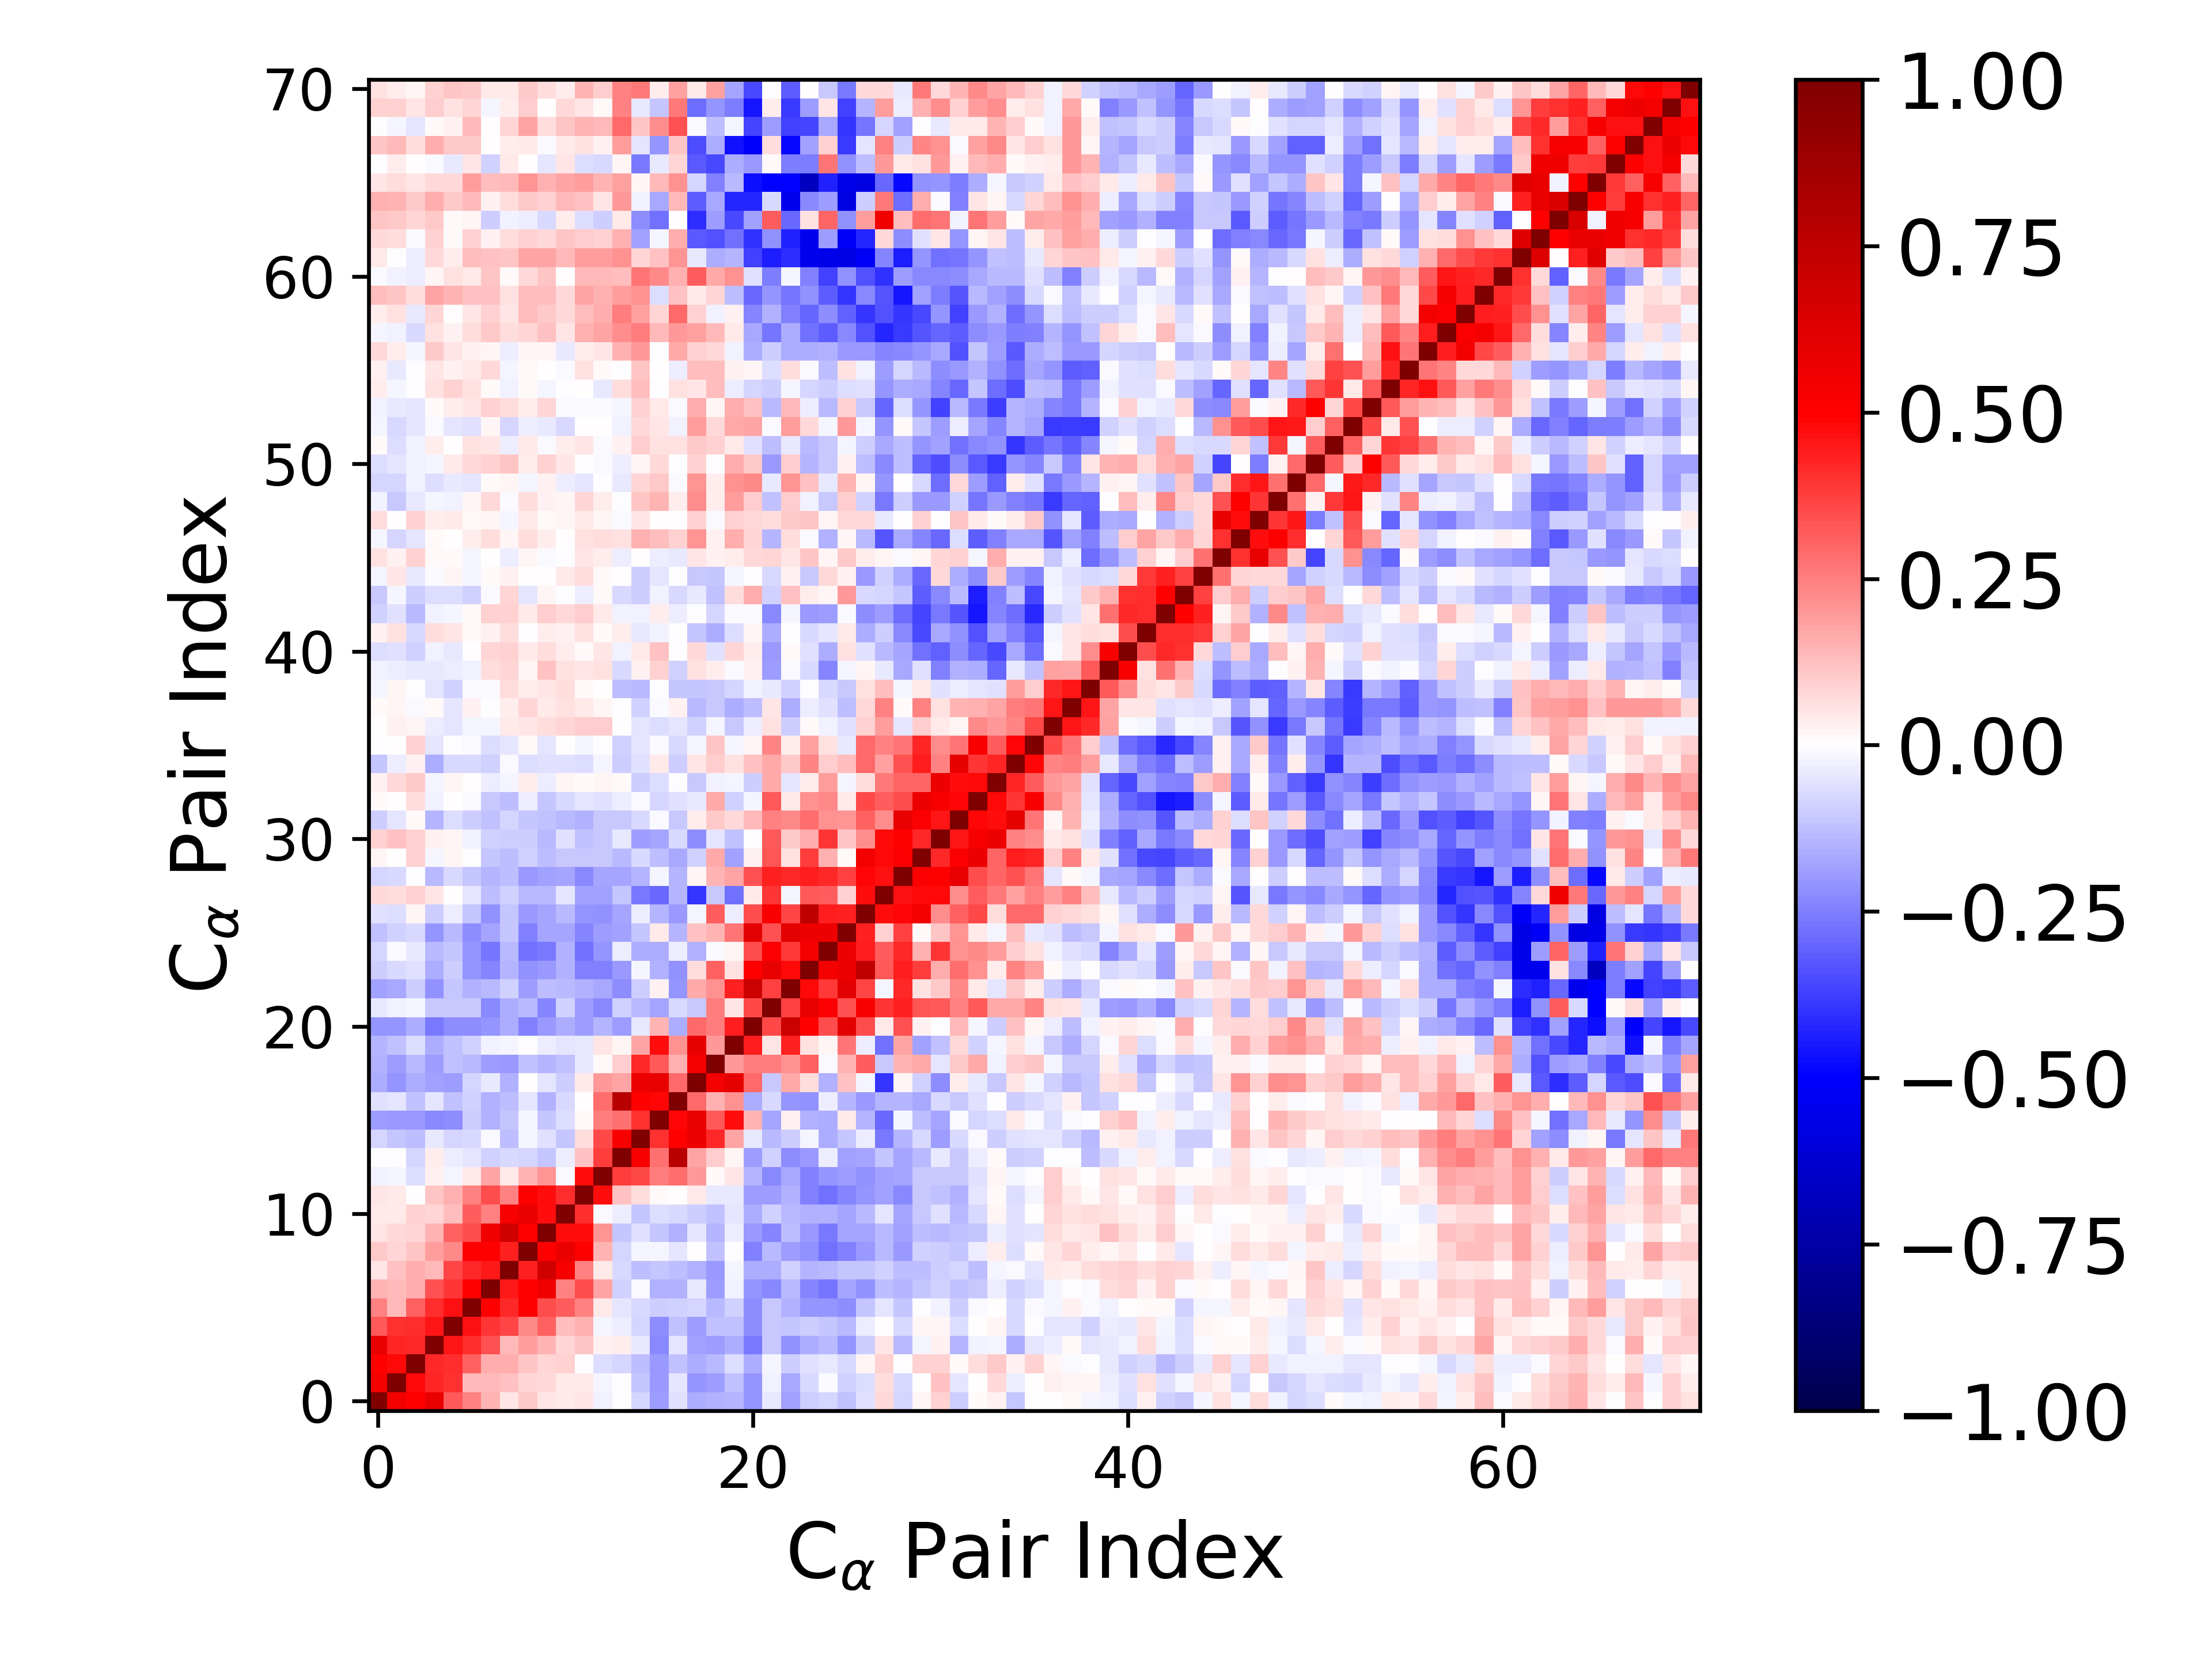

The table this chart was drawn from, first rows:
1.000000000000000000e+00, 5.453834622095190543e-01, 4.946197642973285125e-01, 5.814416324953217696e-01, 3.204872781428303452e-01, 2.469635203147635127e-01, 1.482553497057292058e-01, 5.167592244156144626e-02, 1.038067316040439808e-01, 5.076594594078469302e-02, 4.497663851270498891e-02, 5.296365338148211616e-02, -2.409191704134140688e-02, -3.811299115969603909e-03, -8.211421950684605342e-02, -1.941269826285129119e-01, -5.502694750273171009e-02, -1.615446056112098128e-01, -1.499945961297613761e-01, -1.445150590290106563e-01, -2.083390995064538509e-01, -4.132270845073458820e-02, -1.843458801112344003e-01, -9.954946568144314167e-02
5.453834622095190543e-01, 1.000000000000000000e+00, 4.821581953659393460e-01, 4.266808571853741294e-01, 4.013976632205970008e-01, 1.359257382494091781e-01, 1.381896810011794263e-01, 1.244757561626544523e-01, 8.162166906417622769e-02, 7.339330855533958420e-02, 4.165736296155143903e-02, 3.938560062846047788e-02, -2.060571802100446062e-02, -1.332212908044390050e-03, -1.118633773187775876e-01, -1.999685058997398568e-01, -4.741067072106522340e-02, -2.034807262608009093e-01, -1.923840748568277081e-01, -1.220428743761006324e-01, -2.035281284325745899e-01, -2.568086345997306480e-02, -1.695181136483112638e-01, -7.358307953301268522e-02
4.946197642973285125e-01, 4.821581953659393460e-01, 1.000000000000000000e+00, 4.184732874404332170e-01, 4.116500829685729168e-01, 3.113591011003309372e-01, 1.568271717926545405e-01, 1.603650823937525782e-01, 1.102908185761236337e-01, 8.196939982949244530e-02, 9.121725288498180872e-02, -8.397461707308828205e-04, -6.810495810196945388e-02, -8.357462026245060516e-02, -1.328098066821460643e-01, -2.019165972203407211e-01, -1.213821091245863432e-01, -1.616292150261481042e-01, -1.379733149802254144e-01, -6.445809317235144664e-02, -1.588272702890039523e-01, -1.612632513481576657e-02, -9.463444049208707964e-02, -5.659300094527123376e-02
5.814416324953217696e-01, 4.266808571853741294e-01, 4.184732874404332170e-01, 1.000000000000000000e+00, 4.563965203043305885e-01, 4.135909715494077710e-01, 3.369569618558848623e-01, 1.396163222603361842e-01, 1.911657095367878811e-01, 1.417136131183279746e-01, 7.871566361004765644e-02, 1.150571216514099659e-01, 2.670961293401376627e-02, 3.446852614362437561e-02, -4.009162536735790677e-02, -2.313969253868276843e-01, -4.738568985713304677e-02, -1.802501791228000028e-01, -1.920210038945704967e-01, -1.633368686087561528e-01, -2.588870052453396409e-01, -1.017656544076435965e-01, -2.116505389315499752e-01, -1.616276986983162522e-01
3.204872781428303452e-01, 4.013976632205970008e-01, 4.116500829685729168e-01, 4.563965203043305885e-01, 1.000000000000000000e+00, 4.615649321926801885e-01, 3.949628002393167914e-01, 3.618794134251472894e-01, 2.306584425554500939e-01, 3.050871745844264682e-01, 1.323871528639712636e-01, 1.552238272167614508e-01, -2.298647135077912934e-02, -3.530818120087195200e-02, -7.930891099425806112e-02, -2.199029641377122923e-01, -1.231888710904749662e-01, -1.878638631551231841e-01, -1.232777554193398711e-01, -1.190213093799366573e-01, -2.212866096655911330e-01, -1.078179320929966017e-01, -1.140486599946475693e-01, -9.816711107072244313e-02
2.469635203147635127e-01, 1.359257382494091781e-01, 3.113591011003309372e-01, 4.135909715494077710e-01, 4.615649321926801885e-01, 1.000000000000000000e+00, 4.962561721547052440e-01, 4.203981166346321685e-01, 4.940598025976561947e-01, 3.445013373568850956e-01, 3.161131867717386079e-01, 2.488123588843417500e-01, 4.206688951519566705e-02, -4.860939451388068128e-02, -7.221319823272129290e-02, -9.477094563756241485e-02, -9.282830668938038543e-02, -8.541923369748673223e-02, -1.361290750502104074e-01, -9.099406779035129622e-02, -2.199828987430734184e-01, -1.090717073376046564e-01, -1.515594099009857643e-01, -2.097429362104983042e-01
1.482553497057292058e-01, 1.381896810011794263e-01, 1.568271717926545405e-01, 3.369569618558848623e-01, 3.949628002393167914e-01, 4.962561721547052440e-01, 1.000000000000000000e+00, 4.462490386949716226e-01, 4.952367212883952985e-01, 5.496278191395705948e-01, 2.494334008331687280e-01, 3.508283757706188721e-01, 1.741993583182601391e-01, -8.752942045557353390e-02, -1.206159630439921499e-02, -1.562068340361759400e-01, -1.487917159647215992e-01, -3.907323094361423582e-02, -1.948575913440100948e-01, -2.585984264932150375e-02, -2.082532286340190164e-01, -2.340229567258523269e-01, -1.378082404436397623e-01, -2.402887157640836990e-01
5.167592244156144626e-02, 1.244757561626544523e-01, 1.603650823937525782e-01, 1.396163222603361842e-01, 3.618794134251472894e-01, 4.203981166346321685e-01, 4.462490386949716226e-01, 1.000000000000000000e+00, 4.314625851712176607e-01, 6.724690695690499487e-01, 5.299368162005709815e-01, 2.459666119931459005e-01, 4.495782125739817420e-02, -7.690061921234496445e-02, -1.279527764147168623e-01, -1.145818569708572793e-01, -1.293560892726009770e-01, -1.486525885994848528e-01, -1.992198650987481168e-01, -2.040456105640641241e-02, -1.611727047087785081e-01, -1.603813728152555795e-01, -8.656608079485665630e-02, -1.449403462572364798e-01
1.038067316040439808e-01, 8.162166906417622769e-02, 1.102908185761236337e-01, 1.911657095367878811e-01, 2.306584425554500939e-01, 4.940598025976561947e-01, 4.952367212883952985e-01, 4.314625851712176607e-01, 1.000000000000000000e+00, 4.937490987894727068e-01, 5.768438341877227815e-01, 5.007032051969788622e-01, 1.444775281267910438e-01, -8.051608901160463294e-02, -1.844366772066322741e-02, -1.576067198708742956e-02, -4.992555679097102073e-02, 2.013612679335057953e-03, -1.221296866934562797e-01, -2.476179063379086494e-03, -2.473831413168541549e-01, -1.338463053662443669e-01, -1.901474955313533499e-01, -2.172909371999230121e-01
5.076594594078469302e-02, 7.339330855533958420e-02, 8.196939982949244530e-02, 1.417136131183279746e-01, 3.050871745844264682e-01, 3.445013373568850956e-01, 5.496278191395705948e-01, 6.724690695690499487e-01, 4.937490987894727068e-01, 1.000000000000000000e+00, 4.737597149152033005e-01, 4.757260746675938123e-01, 2.081065732741234908e-01, -1.094072157139623774e-01, -5.622168849389987122e-02, -1.149252065319485705e-01, -1.541443191991895556e-01, -5.009750284712698176e-02, -1.461378560423495232e-01, -3.274789795348325566e-02, -1.960491746681328473e-01, -2.373385008826723042e-01, -1.282389731383581921e-01, -2.001425244924933400e-01
4.497663851270498891e-02, 4.165736296155143903e-02, 9.121725288498180872e-02, 7.871566361004765644e-02, 1.323871528639712636e-01, 3.161131867717386079e-01, 2.494334008331687280e-01, 5.299368162005709815e-01, 5.768438341877227815e-01, 4.737597149152033005e-01, 1.000000000000000000e+00, 4.130114491288791601e-01, -1.047743207240027508e-02, -3.650866845033851060e-02, -1.137246503342446702e-01, -6.290779953442067474e-02, -7.270360747841887739e-02, -9.858438815572515002e-02, -1.210596473330733253e-01, -4.993776394905122956e-02, -1.574319633351598524e-01, -9.195516830352935822e-02, -1.337053828290752922e-01, -1.534910413669859919e-01
5.296365338148211616e-02, 3.938560062846047788e-02, -8.397461707308828205e-04, 1.150571216514099659e-01, 1.552238272167614508e-01, 2.488123588843417500e-01, 3.508283757706188721e-01, 2.459666119931459005e-01, 5.007032051969788622e-01, 4.757260746675938123e-01, 4.130114491288791601e-01, 1.000000000000000000e+00, 4.691164703457257890e-01, 1.190278705993914748e-01, 6.986247564693626178e-02, 1.498214493019582767e-02, 7.269913121366151747e-03, 4.608628222157641618e-02, -4.393097541741969314e-02, -4.346701927175896513e-02, -1.884191517085510026e-01, -1.928681906874611107e-01, -1.488450606205404259e-01, -2.448582679366009263e-01
-2.409191704134140688e-02, -2.060571802100446062e-02, -6.810495810196945388e-02, 2.670961293401376627e-02, -2.298647135077912934e-02, 4.206688951519566705e-02, 1.741993583182601391e-01, 4.495782125739817420e-02, 1.444775281267910438e-01, 2.081065732741234908e-01, -1.047743207240027508e-02, 4.691164703457257890e-01, 1.000000000000000000e+00, 3.812643937448637610e-01, 3.578763520771129913e-01, 2.542788698785992119e-01, 2.834755342245346421e-01, 2.023885911204564292e-01, 1.009333285310575271e-02, 4.853302247402248304e-02, -1.433221207798874575e-01, -2.303919225462322251e-01, -1.716035938172009168e-01, -2.496121668183657050e-01
-3.811299115969603909e-03, -1.332212908044390050e-03, -8.357462026245060516e-02, 3.446852614362437561e-02, -3.530818120087195200e-02, -4.860939451388068128e-02, -8.752942045557353390e-02, -7.690061921234496445e-02, -8.051608901160463294e-02, -1.094072157139623774e-01, -3.650866845033851060e-02, 1.190278705993914748e-01, 3.812643937448637610e-01, 1.000000000000000000e+00, 5.247027824784572525e-01, 2.759765466987323945e-01, 7.700619401171749923e-01, 1.729723061700117748e-01, 1.000427792547818051e-01, 2.278469624070929636e-02, -1.877740038354002439e-01, -8.943763338502218330e-02, -2.258662114331608517e-01, -1.968558107976238480e-01
-8.211421950684605342e-02, -1.118633773187775876e-01, -1.328098066821460643e-01, -4.009162536735790677e-02, -7.930891099425806112e-02, -7.221319823272129290e-02, -1.206159630439921499e-02, -1.279527764147168623e-01, -1.844366772066322741e-02, -5.622168849389987122e-02, -1.137246503342446702e-01, 6.986247564693626178e-02, 3.578763520771129913e-01, 5.247027824784572525e-01, 1.000000000000000000e+00, 4.037161779921308868e-01, 4.990059008916150618e-01, 5.632341801017679561e-01, 4.200445784038161490e-01, 1.748697207468547232e-01, -4.508585746592017052e-02, -1.339996772566346694e-01, -9.727857217581169225e-02, -1.918321064264833301e-02
-1.941269826285129119e-01, -1.999685058997398568e-01, -2.019165972203407211e-01, -2.313969253868276843e-01, -2.199029641377122923e-01, -9.477094563756241485e-02, -1.562068340361759400e-01, -1.145818569708572793e-01, -1.576067198708742956e-02, -1.149252065319485705e-01, -6.290779953442067474e-02, 1.498214493019582767e-02, 2.542788698785992119e-01, 2.759765466987323945e-01, 4.037161779921308868e-01, 1.000000000000000000e+00, 4.911513192505665981e-01, 5.857160675029435826e-01, 3.208438162480527489e-01, 4.692095658149548765e-01, 1.475542117399304409e-01, -1.758570618670388386e-01, 2.456907555411953076e-02, -1.490247638979635969e-01
-5.502694750273171009e-02, -4.741067072106522340e-02, -1.213821091245863432e-01, -4.738568985713304677e-02, -1.231888710904749662e-01, -9.282830668938038543e-02, -1.487917159647215992e-01, -1.293560892726009770e-01, -4.992555679097102073e-02, -1.541443191991895556e-01, -7.270360747841887739e-02, 7.269913121366151747e-03, 2.834755342245346421e-01, 7.700619401171749923e-01, 4.990059008916150618e-01, 4.911513192505665981e-01, 1.000000000000000000e+00, 2.957595019539914771e-01, 1.491047638884105686e-01, 2.123576077264801854e-01, -1.571078409314309032e-01, -7.779395030943754563e-02, -2.033737582224961760e-01, -2.150399526697917840e-01
-1.615446056112098128e-01, -2.034807262608009093e-01, -1.616292150261481042e-01, -1.802501791228000028e-01, -1.878638631551231841e-01, -8.541923369748673223e-02, -3.907323094361423582e-02, -1.486525885994848528e-01, 2.013612679335057953e-03, -5.009750284712698176e-02, -9.858438815572515002e-02, 4.608628222157641618e-02, 2.023885911204564292e-01, 1.729723061700117748e-01, 5.632341801017679561e-01, 5.857160675029435826e-01, 2.957595019539914771e-01, 1.000000000000000000e+00, 5.429298422803335855e-01, 5.924678329339901905e-01, 2.949152081018947547e-01, -1.017579890286553351e-01, 1.715208688619248578e-01, 6.468171661327958011e-02
-1.499945961297613761e-01, -1.923840748568277081e-01, -1.379733149802254144e-01, -1.920210038945704967e-01, -1.232777554193398711e-01, -1.361290750502104074e-01, -1.948575913440100948e-01, -1.992198650987481168e-01, -1.221296866934562797e-01, -1.461378560423495232e-01, -1.210596473330733253e-01, -4.393097541741969314e-02, 1.009333285310575271e-02, 1.000427792547818051e-01, 4.200445784038161490e-01, 3.208438162480527489e-01, 1.491047638884105686e-01, 5.429298422803335855e-01, 1.000000000000000000e+00, 1.980276849715382481e-01, 2.538460564625449889e-01, 2.560806056647179640e-01, 2.126533582348146822e-01, 3.114612362992816852e-01
-1.445150590290106563e-01, -1.220428743761006324e-01, -6.445809317235144664e-02, -1.633368686087561528e-01, -1.190213093799366573e-01, -9.099406779035129622e-02, -2.585984264932150375e-02, -2.040456105640641241e-02, -2.476179063379086494e-03, -3.274789795348325566e-02, -4.993776394905122956e-02, -4.346701927175896513e-02, 4.853302247402248304e-02, 2.278469624070929636e-02, 1.748697207468547232e-01, 4.692095658149548765e-01, 2.123576077264801854e-01, 5.924678329339901905e-01, 1.980276849715382481e-01, 1.000000000000000000e+00, 4.381878586052461166e-01, 5.388210036520778984e-02, 4.364877099211906808e-01, 5.471093151473523791e-02
-2.083390995064538509e-01, -2.035281284325745899e-01, -1.588272702890039523e-01, -2.588870052453396409e-01, -2.212866096655911330e-01, -2.199828987430734184e-01, -2.082532286340190164e-01, -1.611727047087785081e-01, -2.473831413168541549e-01, -1.960491746681328473e-01, -1.574319633351598524e-01, -1.884191517085510026e-01, -1.433221207798874575e-01, -1.877740038354002439e-01, -4.508585746592017052e-02, 1.475542117399304409e-01, -1.571078409314309032e-01, 2.949152081018947547e-01, 2.538460564625449889e-01, 4.381878586052461166e-01, 1.000000000000000000e+00, 3.519179071194871722e-01, 7.012660505948805634e-01, 4.975436904769238722e-01
-4.132270845073458820e-02, -2.568086345997306480e-02, -1.612632513481576657e-02, -1.017656544076435965e-01, -1.078179320929966017e-01, -1.090717073376046564e-01, -2.340229567258523269e-01, -1.603813728152555795e-01, -1.338463053662443669e-01, -2.373385008826723042e-01, -9.195516830352935822e-02, -1.928681906874611107e-01, -2.303919225462322251e-01, -8.943763338502218330e-02, -1.339996772566346694e-01, -1.758570618670388386e-01, -7.779395030943754563e-02, -1.017579890286553351e-01, 2.560806056647179640e-01, 5.388210036520778984e-02, 3.519179071194871722e-01, 1.000000000000000000e+00, 3.708089264052137901e-01, 5.843144500456095569e-01
-1.843458801112344003e-01, -1.695181136483112638e-01, -9.463444049208707964e-02, -2.116505389315499752e-01, -1.140486599946475693e-01, -1.515594099009857643e-01, -1.378082404436397623e-01, -8.656608079485665630e-02, -1.901474955313533499e-01, -1.282389731383581921e-01, -1.337053828290752922e-01, -1.488450606205404259e-01, -1.716035938172009168e-01, -2.258662114331608517e-01, -9.727857217581169225e-02, 2.456907555411953076e-02, -2.033737582224961760e-01, 1.715208688619248578e-01, 2.126533582348146822e-01, 4.364877099211906808e-01, 7.012660505948805634e-01, 3.708089264052137901e-01, 1.000000000000000000e+00, 4.799929389851815831e-01
-9.954946568144314167e-02, -7.358307953301268522e-02, -5.659300094527123376e-02, -1.616276986983162522e-01, -9.816711107072244313e-02, -2.097429362104983042e-01, -2.402887157640836990e-01, -1.449403462572364798e-01, -2.172909371999230121e-01, -2.001425244924933400e-01, -1.534910413669859919e-01, -2.448582679366009263e-01, -2.496121668183657050e-01, -1.968558107976238480e-01, -1.918321064264833301e-02, -1.490247638979635969e-01, -2.150399526697917840e-01, 6.468171661327958011e-02, 3.114612362992816852e-01, 5.471093151473523791e-02, 4.975436904769238722e-01, 5.843144500456095569e-01, 4.799929389851815831e-01, 1.000000000000000000e+00
-8.128451778550989382e-02, -7.926816195037758236e-03, -4.513545151717843207e-02, -1.396466645605340118e-01, -1.163714460921992100e-01, -2.078112578158514689e-01, -2.658681939539155881e-01, -1.364809421486508634e-01, -2.781996371437624460e-01, -2.593513128085214725e-01, -1.530532477834322114e-01, -2.756996080772621260e-01, -2.033102686246147373e-01, -3.362855458617011739e-02, -1.621960183662503885e-01, -1.567397293882222264e-01, -3.129013539206296213e-02, -1.508395409240744223e-01, -1.298865083476082212e-02, 1.673775254745568999e-02, 3.469471222791462028e-01, 5.087919746715015012e-01, 3.883387712380643730e-01, 5.367060900998865680e-01
-1.212368331629857937e-01, -9.353689966296435676e-02, -7.469419635708214600e-02, -2.056540433613690544e-01, -1.402411161609106172e-01, -2.253835414399225356e-01, -1.720414990363388075e-01, -1.113971984029612505e-01, -2.424795754800302128e-01, -1.718889662206556368e-01, -1.725467765264601383e-01, -2.398989796357518800e-01, -1.922310886255736428e-01, -1.861404906982899177e-01, -1.093991076411471169e-01, 4.515387470407613429e-02, -1.450306349391183025e-01, 1.177028401297376403e-01, 1.422075866352752183e-01, 2.731740819767461415e-01, 6.073400619952797896e-01, 3.365267079251770821e-01, 6.072832482670693643e-01, 5.617936800133299657e-01
-6.232058467410918345e-02, -6.425663424117333822e-02, 1.961252451365732077e-02, -1.005227038781363880e-01, -3.238960317542935452e-02, -1.098067290535860302e-01, -2.112149184557780279e-01, -1.142324828524465957e-01, -1.972206214831975224e-01, -1.793677804159924671e-01, -1.355248312205981076e-01, -2.104371424912609145e-01, -2.154492178044671025e-01, -1.769915146418949703e-01, -3.737239802674247047e-02, -1.460756699757344568e-01, -2.021790197370539333e-01, -2.265543392271244030e-02, 3.172995552839305011e-01, -3.517701660967720301e-02, 3.479629574888526422e-01, 5.197222013900146820e-01, 3.635224349547924172e-01, 7.443740021075340163e-01
7.297374854455787596e-02, 6.915332677032562381e-02, 9.319594724336810465e-02, 5.452992957595884094e-02, 2.114288367928664290e-03, -5.271805258151669032e-02, -1.265479131984763306e-01, -9.364368612617612886e-02, -1.328713283303423753e-01, -1.395269984555396470e-01, -5.325653117899963040e-02, -1.868761158930271893e-01, -1.864045695722982288e-01, -1.103822899784497741e-01, -2.627353549348653838e-01, -2.892005633634946449e-01, -1.454019836354428219e-01, -3.958862535307103858e-01, -1.048624899873224076e-01, -2.743606827526948733e-01, 4.331991886477133680e-02, 3.961900291148565123e-01, -1.813949541224268644e-02, 3.205199337665383674e-01
-8.226645180627600862e-02, -7.771856483390618409e-02, -5.816274352831330742e-03, -1.369014951214400089e-01, -7.088400768832953114e-02, -1.165444760864619012e-01, -1.476282163183370855e-01, -1.315694994529828243e-01, -2.017906635292857909e-01, -1.857040364752374495e-01, -1.787896421094950228e-01, -2.283792003915886548e-01, -1.732604293804155537e-01, -1.791060089556628931e-01, -1.433438885734307777e-01, -2.180705333848060104e-02, -1.437774163245255643e-01, 2.210743602236436497e-02, 1.452137854412980933e-01, 1.742432078944882445e-01, 3.380954927478554972e-01, 4.340302252128227511e-01, 4.213992236999804519e-01, 4.376284794339162509e-01
1.781046861752273724e-02, 1.222332308173272510e-03, 9.046083243038262334e-02, -1.682631481764210873e-02, 1.868393245002952785e-02, -4.932777208929355756e-03, -1.168285667154060903e-01, -1.321601003694869436e-01, -8.965089285176247591e-02, -1.315747215387664260e-01, -1.042890585071946097e-01, -1.025868973886188418e-01, -1.088931712007573521e-01, -1.370465762283757660e-01, -7.570479381290382004e-02, -1.293465327420826871e-01, -1.712198413878516789e-01, -9.098061320058985213e-02, 1.715666877962294112e-01, -1.854892818412959277e-01, 2.582894516028779938e-02, 3.344187638298244392e-01, 5.481185880860896947e-02, 3.772505288013411895e-01
8.623592497821121194e-02, 1.178667577484494300e-01, 9.307913337621444294e-02, 2.768642193372207808e-02, 1.674024183433057630e-02, -2.347667504620480974e-02, -8.609939376184297388e-02, -9.658578191957087333e-02, -9.610524952903894136e-02, -1.370383839842581331e-01, -6.056407120248560177e-02, -1.199019500728136928e-01, -1.086638686060440312e-01, -4.638330877252851842e-02, -1.912156498331852861e-01, -1.781838690449762952e-01, -7.278781433955934521e-02, -2.263830668001215740e-01, -5.444095487507987635e-02, -1.242271114045008229e-01, -3.757506623525551804e-03, 3.223064562533864974e-01, 1.031821690170642430e-01, 1.586599154235535936e-01
-9.542137470853957748e-02, -4.699857406876453009e-02, 1.200193906990828369e-02, -1.455636035722356891e-01, -6.354047950492146268e-02, -9.559378429729432913e-02, -1.193071384752257130e-01, -8.098376794701114822e-02, -1.155866199803123745e-01, -1.192182061613468735e-01, -1.390154281504840383e-01, -1.493255242028352359e-01, -1.020770696034186825e-01, -1.061431540588400751e-01, -7.420569739510000928e-02, -8.446175656100693083e-03, -1.017877909093543587e-01, 3.135459715770760186e-02, 1.019485637924287952e-01, 7.736784444285266238e-02, 1.380729303475891900e-01, 2.464112500336073097e-01, 2.315119632847781050e-01, 2.836868522389639491e-01
1.054581500631189030e-02, 5.302554733760703361e-03, 6.685070616314109371e-02, -3.004377856489046442e-02, 7.181936817214525960e-03, -9.992521398179222969e-03, -1.068533628662121787e-01, -1.255813321566610075e-01, -3.350786210505417306e-02, -1.096856321617774715e-01, -7.509289617560643837e-02, -4.731982009034467473e-02, -5.639087269861517426e-02, -3.442449263079485483e-02, -7.923849240238083069e-03, -8.347790977613839258e-02, -5.873244364337198292e-02, -4.032624680964670000e-02, 1.664365969597768891e-01, -8.726876225826092626e-02, -2.258429313507319403e-02, 3.276872702861872710e-01, 4.585365086195340029e-02, 2.168115366845012881e-01
2.708184096771431432e-02, 7.575928774853826764e-02, 1.074578500982892593e-01, -1.644059582782033888e-02, 1.693788294505490719e-02, 3.522604915639036306e-03, -3.806771456917334984e-02, -1.892682615144896871e-02, 3.858823182807790547e-02, -3.885757249209430275e-02, 2.061949990777145816e-02, 1.405618409829919799e-02, 2.076917571436867269e-02, 1.091969611500153217e-02, -9.442450864453912074e-02, -6.979712364027132465e-02, -5.150371620864950539e-03, -1.037175737767578182e-01, -2.440085667627537799e-02, -1.918754582267515746e-02, -9.723868701857517338e-02, 1.690100789780032697e-01, -4.694917115553773335e-02, 3.742703474213250614e-02
-1.142824411293091175e-01, -3.636669314601322783e-02, 2.437729662676283576e-02, -1.576096758331745340e-01, -7.504221729706707367e-02, -7.223951154897589877e-02, -9.283895584761657493e-02, -1.549835855348591362e-02, -6.462764205916844695e-02, -5.851419555854847632e-02, -5.591694858321082096e-02, -6.631407132863822995e-02, -1.790495395992400957e-02, -9.737958299554304309e-02, -6.038924463394511333e-02, 4.356025991709742973e-02, -9.386214942664246330e-02, 4.908137265620652473e-02, 9.894336655315039142e-02, 5.726866993269309758e-02, 1.222178779839013518e-01, 1.661960506530888726e-01, 1.057071373435142098e-01, 2.417497969217290710e-01
-3.440391812962183358e-03, 2.944069425433551782e-03, 8.680010447925606831e-02, -5.461769254329656986e-02, -3.425922101673868191e-03, -1.328048129993200481e-02, -6.479440576556459719e-02, -4.911332571825598181e-02, 8.943963090984021619e-03, -5.443761602348592271e-02, 4.761892335996893710e-03, -1.948064977159740668e-02, -4.518399842334613718e-03, -8.791249966874088717e-02, -5.244429286462187756e-02, -1.388917648674859069e-02, -7.665151583663940005e-02, -1.683041704033508973e-02, 1.139332168330551703e-01, -1.794160862525088704e-02, 1.758203465552898512e-02, 2.383994528153371706e-01, 3.808252695882928529e-02, 1.860055544405993522e-01
4.076711113716905040e-03, 2.605660493367460695e-02, 1.850624631933887182e-02, -3.281872871155303711e-02, -5.103548452178550965e-02, -2.177399315422583539e-02, -1.824960673922677162e-02, 4.412528355394876312e-02, 5.110086703136818009e-02, 6.671564587212341912e-02, 8.252698729089481822e-02, 9.578400890951908886e-02, 9.786188393712542954e-02, -6.826713425465509924e-03, -5.365436007489891856e-02, -6.475921883995747197e-02, -5.124603952791718237e-02, -8.928947545298679400e-02, -1.886899971715903443e-02, -1.082024063022293675e-01, -3.719845536883421844e-02, 6.171584399244117031e-02, -9.440261945109955366e-02, 9.573129887765294971e-03
1.276338895268101445e-02, 2.291918671075379374e-02, -1.310101984695873426e-02, 1.401094809960205453e-02, -4.901622043359576963e-02, 2.723754144365676116e-02, -6.378283274112356294e-03, 3.190236264371480029e-02, 8.566018476595656239e-02, 4.222889186820021762e-02, 6.248319996185640324e-02, 4.046952114610814083e-02, 2.043521994226231778e-02, -1.030406721408251482e-03, -8.712659771875898296e-02, -1.488177750004930459e-02, 2.504546316963322111e-02, -1.347438203127245548e-01, -1.077338192474947831e-01, -1.621810324753085453e-01, -1.271902355805236140e-01, 4.758349844850150168e-02, -1.596007497384681062e-01, -3.226980145221874235e-02
-2.101867880813019021e-02, 1.837564285225107633e-02, -4.754959555501862833e-03, -5.467074059762930954e-02, -9.226608849529280287e-02, -1.130422612191671686e-02, -1.341571072960427193e-02, 6.449442617394850197e-02, 3.358104458923584501e-02, 4.808792293591836187e-02, 6.437897426070503248e-02, 9.409632262910029923e-03, 1.129827516958204457e-03, -1.270393612889805512e-01, -1.354336650658345687e-01, -2.955075490721508391e-04, -1.115799322255729975e-01, -1.154590759492591517e-01, -1.032174076860695872e-01, -8.291730253004467310e-02, -2.962124595743770641e-02, -4.224145761432795271e-02, -9.296378223183551781e-02, -1.499816656652247938e-03
-3.105651537520903033e-02, -3.700070775375839671e-02, -4.281016578898153013e-02, -4.491302808868381097e-02, -3.435149694825090361e-02, -2.849292438864968122e-02, 6.528360566029525747e-02, 8.460073472817881968e-02, 2.228354248493795431e-02, 1.206222095764777208e-01, 5.935383337201712017e-02, 4.767918572475829397e-02, 5.998196725842819960e-02, -7.686350752229652306e-02, 2.985199574153181781e-02, 8.840520028802881236e-02, -8.830265377096853385e-02, 6.111874747493721560e-02, 3.283621732567588297e-02, -9.323663902263641667e-03, 2.378837218246471208e-02, -1.893445288373174218e-01, -1.190139832629802906e-02, -7.225286811768612261e-02
-6.918009654191495383e-02, -6.087625539021519760e-02, -8.604574739308745723e-02, -2.868204531192097492e-02, -4.220259582599920206e-02, 6.587195856441237923e-03, 7.985162107157559030e-02, 9.180295617136154107e-02, 4.161661760739765459e-02, 6.746434653187634300e-02, 3.156194819623024672e-02, 9.402616228669375895e-03, 5.250285710978438297e-02, -2.936905295930836851e-02, 3.981276825374448214e-02, 1.191029521708069777e-01, -7.360088323485574138e-03, 7.315411890064732470e-02, -5.828271731348289714e-02, 8.212659217839844705e-02, 3.549854701641687316e-02, -2.006034060134075370e-01, 1.156623996046668434e-02, -5.961878594427216099e-02
3.072251531840959268e-02, 5.940121427048765390e-02, -7.226729490270962508e-02, 6.276665663185437838e-02, 4.934879096700970497e-02, 1.423463662401096980e-02, 2.699200552217523308e-02, 6.269688189309162440e-02, -3.171919870358597300e-03, 3.460576545056812114e-02, 2.925247122295501073e-02, 5.944995505123353008e-02, 1.340154390882066643e-02, 3.664910364220472228e-02, -4.365587939604874401e-02, -2.440562888805805977e-02, -3.831544407519110566e-03, -1.116932072173035390e-01, -1.583649270709422685e-01, -6.556265600957157658e-02, 1.635710046053103633e-02, -1.587252256406344597e-01, -6.582478644196751612e-03, -7.466045603530648000e-02
-9.122004894803854846e-02, -5.713404333514925798e-02, -1.330110300097362974e-01, -2.882864268957134601e-02, -1.907462355679885938e-02, 1.328290255956733439e-02, 8.680206964164792482e-02, 9.146827574949846495e-02, 3.975504685535807131e-02, 9.913720432144107475e-02, 7.695001150979557947e-02, 1.014348605564057287e-01, 4.630231075126264861e-02, -2.709405711924521565e-02, -2.638816420723074166e-02, 3.756969024016330871e-02, -3.129290217823888637e-02, -5.080506659907675637e-03, -8.165905017630470386e-02, -1.408164328253985222e-02, -1.129926253989987396e-02, -2.332873683484975869e-01, -1.829979271216295583e-02, -2.008516820907600975e-01
-1.077738444637178772e-01, -1.854744375484035021e-02, -9.399947463034231954e-02, -6.492843282485488698e-02, -6.797737367808330544e-02, -8.810215049359414186e-02, -1.068062926063659268e-02, 8.133008320131041025e-02, -5.008625737352318669e-02, 2.127021823591421223e-02, -1.134007785391634351e-03, -3.299261062113149900e-02, 7.819901439761536843e-03, -7.585923130590264962e-02, -1.005180991538266316e-01, -2.696668738868233592e-02, -7.756434350483988605e-02, -3.945755073371987748e-02, -1.248322941288739635e-01, 7.021959383073723970e-02, 1.600645477305133735e-01, -8.690154143495300298e-02, 1.241570246062345395e-01, 3.188370457823277299e-02
-1.959519668926541086e-02, 4.820032249617377251e-02, -4.212422765821007692e-02, -1.467788905812651354e-02, 1.628895321368949156e-02, -2.235729348045116180e-02, 1.065694918130327337e-02, 2.890146631361640434e-02, 4.210126439887061471e-03, 2.480517427060471847e-03, 4.311620390530450375e-02, 6.259212489588535100e-02, 1.188780783732641851e-02, 3.133893350695034653e-03, -1.013279623501517207e-01, -4.703237518277470636e-02, -6.778536769107512856e-03, -1.022368928978449332e-01, -1.131906624238035730e-01, -2.205456017727048038e-02, -6.478422378487430806e-03, -7.185346479619438009e-02, 2.368941934434203034e-02, -1.053885501155350096e-01
5.627221110626601935e-02, 3.080363731567793695e-02, 9.232835702541433709e-02, 1.235971154925200044e-02, 1.112462131306386770e-02, -1.599315809899931953e-02, 5.148587255441443647e-03, -3.565499273134977581e-02, 1.638749275093429394e-02, -1.329139433128210396e-02, -6.703011038689234147e-03, 5.417460680734954154e-02, 3.696325625325326547e-02, -3.710466345534833843e-02, 6.625648987050945793e-03, -3.429435780326543781e-02, -4.464734680778374015e-02, 5.125372162453476627e-02, 2.405509015749691948e-02, 3.562203002448120770e-02, 7.049134816254523650e-02, 8.390489617460369920e-02, 5.022899318296444870e-02, 1.139920659671685432e-01
-1.586277350955064835e-02, -7.843076748559876799e-02, -5.304375135620827825e-02, 1.243584009708869308e-02, 6.373205899244954601e-04, 3.318678837010810567e-02, 6.712465128160997885e-02, 2.200934633635469317e-02, 6.472294443515386186e-02, 3.251875206601121532e-02, 6.071321433759590928e-03, 5.907013703714569103e-02, 6.881562581375005871e-02, 5.930320239665874682e-02, 1.521292595266243441e-01, 1.312521062992424437e-01, 8.996317234783515748e-02, 2.072704832051306401e-01, 2.784499921463499950e-02, 1.611757129249604681e-01, 8.368790790745449237e-02, -1.430792669233504899e-01, 6.483060913296033456e-02, -9.351326088566839709e-03
6.273135168588343802e-02, 7.746030943885160239e-03, 8.967558107146089696e-02, 3.902974112067294360e-02, 4.147248364659709974e-02, 9.370283337889008524e-03, 1.856665646064572378e-02, -1.953795377065012731e-02, 4.540417668453408662e-02, 9.990076080134266054e-03, 1.733582772544679795e-02, 4.500018972828369324e-02, 1.905942535357393885e-02, -1.227877670401683260e-02, 4.741605672392685406e-02, 7.721181799828137453e-03, 3.986570050095050548e-03, 8.798204111324016419e-02, -7.934394447347866211e-03, 8.759683329281987840e-02, 7.470920633958612334e-02, 6.600521127008331101e-02, 1.091430993792774640e-01, 1.119576161387178664e-01
-2.630391016088108602e-02, -1.058554274661059336e-01, -3.964967037409407313e-02, -1.729020217687996658e-02, -2.900277277617473171e-02, 2.031785714358929837e-02, 7.422591972713342423e-02, -1.504247907483928677e-02, 6.445615585619525467e-02, 2.496809204982113756e-02, 2.217977190242428898e-02, 8.157667287725851868e-02, 3.154590014937876108e-02, -5.078138602940349827e-03, 1.128741775088219768e-01, 1.431459192603586339e-01, 3.570821903740243469e-02, 2.216494443064640218e-01, 3.790841600181951015e-02, 1.923771519025090915e-01, 1.010990744264872038e-01, -1.239404160447930281e-01, 9.899905194069383296e-02, -3.099098818816556009e-02
-8.238226171395049424e-02, -8.126885513124379457e-02, -2.848540760951844344e-02, -6.864643924641163075e-02, -4.266937182463292205e-02, -4.938615508526911918e-02, 9.334488147321006249e-03, 1.616624724150174039e-02, -2.106140381975112053e-02, 2.658583661411910090e-02, -3.365033192477653867e-02, -5.229476135105751849e-02, -2.001204274320131198e-03, -3.909906238710949417e-02, 8.151628254413834096e-02, 1.076651183830199948e-01, -9.064866757310229700e-03, 2.034878154641099335e-01, 3.698013058695817645e-02, 2.174310007556634339e-01, 2.293716856986897090e-01, -4.049433277109652091e-02, 2.052551818524047944e-01, 1.174637996874992318e-01
-6.749043100338585066e-02, -5.048981433550108616e-02, -3.098743050090460235e-02, -2.160787936577084067e-02, 4.091616832079776611e-02, 7.126171058218248866e-02, 8.672578510670007901e-02, 1.137121369994997383e-01, 3.360488902580057585e-02, 9.262669322596404908e-02, 5.423390863990753402e-02, -1.070501752304983895e-03, -8.203810909736507229e-03, -3.308753727672213846e-02, 2.287883340055945833e-02, 7.611907084980897020e-02, -7.133903961256698838e-03, 8.995899074856369970e-02, -5.516603493902238683e-03, 1.623916147271357857e-01, 1.053371450248068858e-01, -1.995521853025355452e-01, 9.635021656586904848e-02, -1.465255824154006459e-01
1.502034241491474222e-02, -6.996792358017944746e-02, -2.502294652268799782e-02, 3.891896032601593197e-02, 5.949208258168901288e-03, 6.116213321836271727e-02, 5.052409352490124655e-02, -3.465614252751661462e-02, 4.043559074775123635e-02, -1.280674096993727508e-02, 3.419896883255739428e-02, 4.806118576139007531e-02, -7.878053618728474150e-03, 2.773584301091447726e-02, 1.005697797975308727e-01, 5.875715456370776690e-02, 5.600157625339208245e-02, 1.061682639338201867e-01, 9.300943300285624549e-02, 4.136482007828484048e-02, -5.778806077092932258e-02, -1.306562315197433155e-01, -4.020381503773016313e-02, -1.382534332965323909e-01
-1.587665186502726020e-02, -7.368257861558973054e-02, -5.343897503909503244e-02, -1.089427286173375378e-02, -5.461017605971502098e-02, -6.206922902317291157e-02, 2.043889726178890406e-02, -8.225103124564202284e-02, -3.147627472832269929e-02, -4.523784435163132056e-02, -7.177208974864295044e-02, 3.656168831119507856e-03, 2.031536490010407269e-03, -2.857435456244987459e-02, 7.346123980288442323e-02, 4.729100744315187232e-02, -2.848302774126564713e-02, 1.881015719880939352e-01, 7.297692316175868887e-02, 1.660087804083388019e-01, 1.773271588299487334e-01, -8.610606230954769014e-03, 1.887321911108949812e-01, 7.197028273106677310e-02
-2.845570391702249152e-02, -4.403856688395207247e-02, -5.112414898173175959e-02, 7.915425627250087179e-03, 3.489402674847115471e-02, 5.394613142642007420e-02, 9.269736023783653467e-02, 6.545011337262290896e-02, 3.386631005100242120e-02, 8.051920167349778390e-02, -1.560695315613970513e-02, -8.823164757377084319e-03, -1.474171551022170762e-02, -1.851893099596434861e-02, 9.309139007272565491e-02, 3.933388916551784631e-02, -8.062886755690694060e-03, 1.572650654160840655e-01, 2.321916532585802107e-02, 1.621667285073604969e-01, 1.217949077638877803e-01, -1.350130617682259171e-01, 1.395245066522941835e-01, -3.349222679271051523e-02
3.564954290022439437e-02, -1.662781616469915721e-02, -4.687260325448559979e-03, 5.917551432526654137e-02, 8.694374082326654374e-02, 6.058623603828459936e-02, 1.167064096390080588e-02, -2.385309677462779665e-02, 8.830582187213220635e-03, -1.667132313726516629e-02, -6.221287214334245488e-03, 2.943926803969927012e-03, -4.021213058673749063e-02, 6.371255274469594942e-02, 1.309285530337875036e-01, -4.719696995933706819e-03, 5.529940813496149465e-02, 5.346220369422162444e-02, 1.279160463954533700e-01, -3.634063011558026635e-02, -8.172019940279322270e-02, -9.383222956503835255e-02, -1.933031661262466297e-02, -8.060113931687475086e-02
2.735003160615785342e-02, -4.308214564007187969e-02, -6.628271491998184196e-03, 5.373607704959185161e-02, 3.041625075053603494e-02, 3.930741551077766849e-02, 7.701176341615513510e-02, -2.230089099424992227e-02, 9.681227588419822130e-03, 6.669017712386914390e-03, -1.435180296193506316e-02, 5.613249199708184034e-02, 1.458677857168439243e-02, -3.822283145888445526e-03, 1.114965629304029704e-01, 7.521356490673170372e-03, -3.529450522364959569e-02, 1.306142185753564056e-01, 1.252819191356896456e-01, 3.053974297146528835e-02, 1.951549391510356071e-02, -6.531097657927593947e-02, 6.762315455532338926e-02, -1.363860316742162605e-02
7.346016094742355285e-02, 3.685841513059356228e-02, -2.209377158048500198e-02, 1.070192718973579926e-01, 5.119372928412275342e-02, 2.742638114447469230e-02, 2.220209116001510899e-02, -3.252963485579982161e-02, 1.968573563375337204e-02, 2.092636220519658585e-02, -4.273695789384565624e-02, 3.178018018734442979e-02, 5.165628307026477739e-02, 1.537367880500599415e-01, 2.020972978415602195e-01, -3.897760897084926856e-03, 1.697323389583929865e-01, 9.311488777550770701e-02, 7.092451793380620539e-02, -2.392240702735355662e-02, -1.623432789440909241e-01, -9.624982609844297266e-02, -1.599247070774140189e-01, -1.610908193272201083e-01
-1.764492888339630819e-02, -2.987402247154571922e-02, -7.530507311494007150e-02, 5.601648524500354998e-02, 2.542360209550485750e-02, 6.868803187344542371e-02, 1.073956222205269123e-01, 6.686291796273149957e-02, 8.116627309829559100e-02, 1.208112072554664435e-01, 4.869635912279726003e-02, 1.520000944425039524e-01, 1.767232611324858482e-01, 2.238725323050443361e-01, 2.529622017624859609e-01, 1.369936151428496618e-01, 1.958299914534417097e-01, 1.834107800103481067e-01, 1.361814614510579169e-01, 4.261475378166391936e-02, -1.640923055513343332e-01, -2.691482922320933557e-01, -1.639589394048791282e-01, -2.809079572325389185e-01
3.285310573879028639e-02, 5.752343918331154216e-02, -4.079334934821483849e-02, 7.933168799772666313e-02, 6.378628262492995124e-03, 5.408457197992728310e-02, 8.915082929322315497e-02, 5.410777843477058979e-02, 1.268059550012752279e-01, 1.047111007516876580e-01, 7.226221866637762281e-02, 1.328107492457224481e-01, 1.584979767801060480e-01, 2.523400305092784457e-01, 1.834719796635216893e-01, 8.060621175311399877e-02, 2.959013307888435640e-01, 8.818793615900465122e-02, -2.569707512967725829e-02, 2.816809213601331741e-02, -2.345097120783377898e-01, -1.558393396827832400e-01, -2.460689509093194061e-01, -2.971094080731023768e-01
1.288359617915383337e-01, 1.121461772511440635e-01, 6.373639667712760470e-02, 1.720339327108159622e-01, 1.430286656451841276e-01, 1.228200865996221525e-01, 1.207132633550101475e-01, 5.810148703779362961e-02, 1.319604634437222535e-01, 1.305498244635596716e-01, 7.177942684311867938e-02, 1.740152568391160059e-01, 1.512935356896990546e-01, 1.927797024907585977e-01, 2.130063065533419342e-01, -6.573757096188793947e-02, 1.194056802422477775e-01, 3.917977912144073038e-02, 7.992949997606470236e-02, -1.287217863004027074e-01, -2.906948231037104757e-01, -2.069596724340035110e-01, -2.656358155445088243e-01, -2.136649903627194647e-01
-1.283346028095382584e-02, -2.636794989536898545e-02, -3.333966911407649364e-02, 2.065934448805814214e-02, 5.838356221924452527e-02, 3.945971378952503605e-02, 1.159081595356672434e-01, 9.839565562536588261e-03, 7.061682882754795332e-02, 1.105450026700993821e-01, 4.713400185850605273e-03, 1.348608561665191885e-01, 1.377625938560319840e-01, 1.298460034755334336e-01, 2.712664387042142411e-01, 2.273413769627004033e-01, 1.555824081979336471e-01, 3.141927673873635696e-01, 1.709452163033040040e-01, 2.150868288754192170e-01, -6.025253045604857249e-02, -2.572895007975635751e-01, -1.636651563520502908e-02, -2.436762982510352338e-01
... 10 more rows
